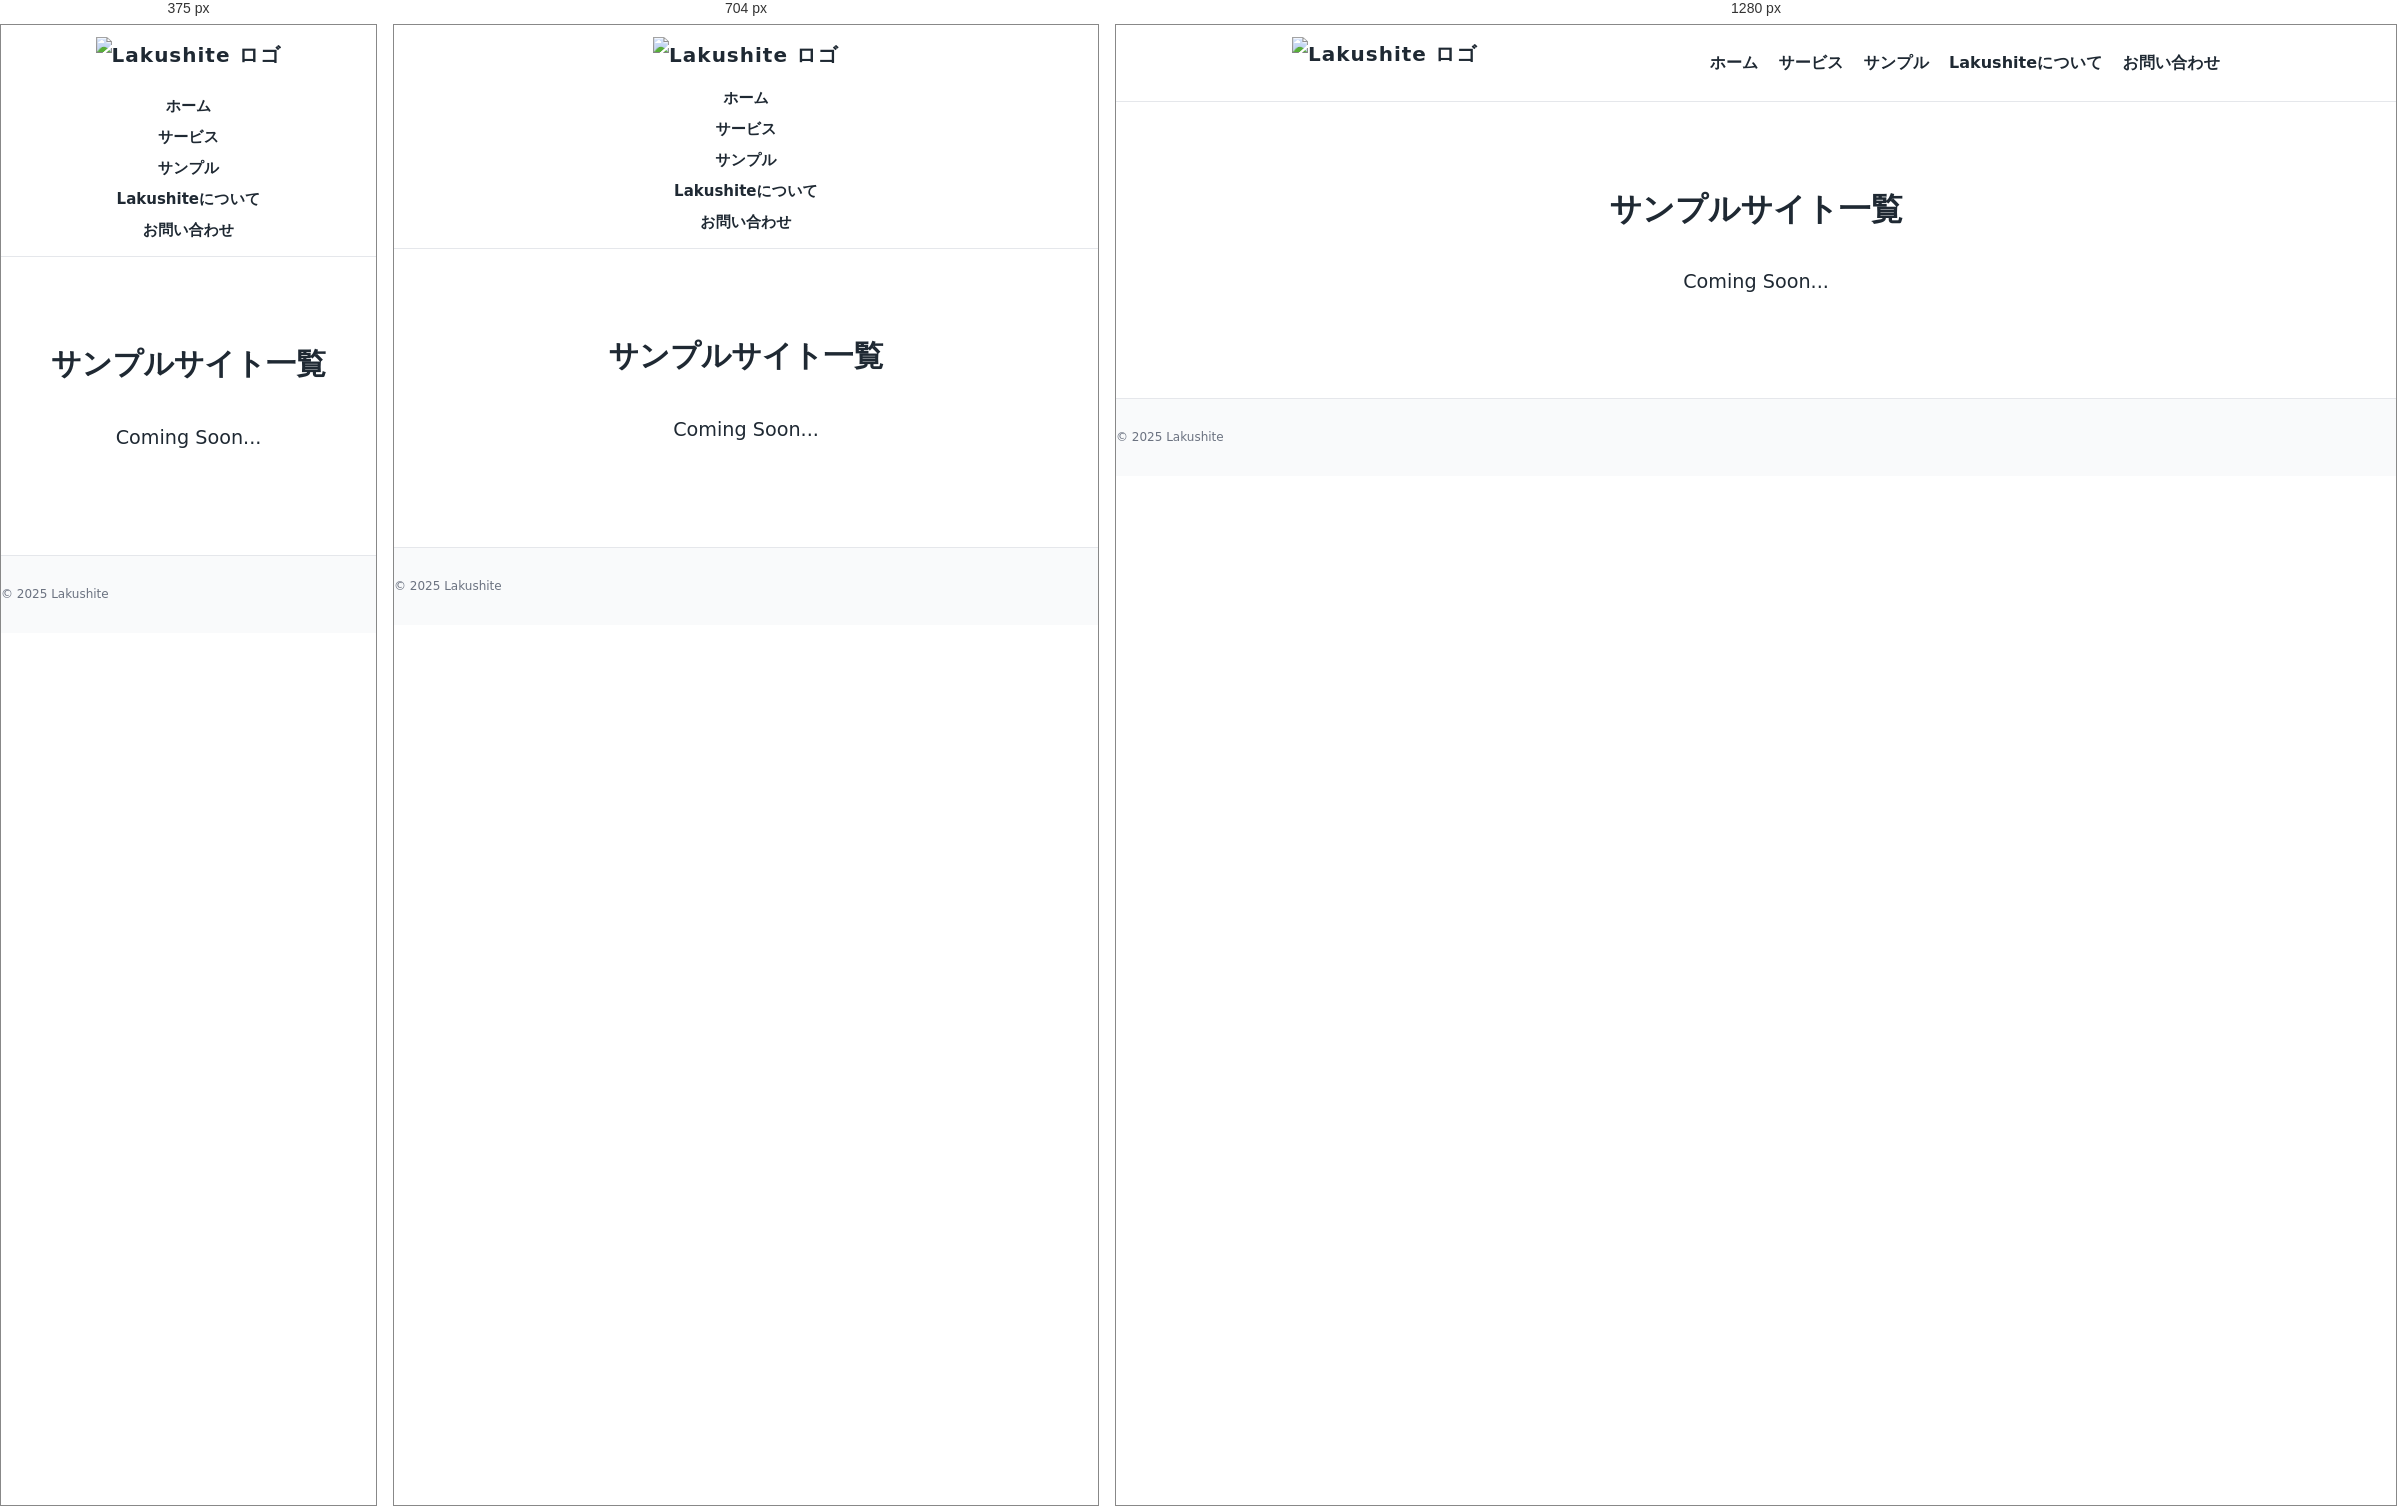
Rendered at 375 px, 704 px and 1280 px, left to right.

<!-- file: samples.html -->
<!DOCTYPE html>
<html lang="ja">
  <head>
    <meta charset="UTF-8" />
    <title>サンプルサイト一覧 | Lakushite</title>
    <meta name="viewport" content="width=device-width, initial-scale=1" />
    <link rel="stylesheet" href="style.css" />
  </head>

  <body>
         <!-- ================= ヘッダー ================= -->
   <header>
  <div class="container header-inner">
    <a href="index.html" class="logo">
      <img src="ロゴ（背景透明化）.png" alt="Lakushite ロゴ">
</a>

    <nav>
      <ul>
        <li><a href="index.html">ホーム</a></li>
        <li><a href="services.html">サービス</a></li>
        <li><a href="samples.html">サンプル</a></li>
        <li><a href="about.html">Lakushiteについて</a></li>
        <li><a href="contact.html">お問い合わせ</a></li>
      </ul>
    </nav>
  </div>
</header>
    
    <!-- ================= メイン ================= -->
    <main class="container" style="padding: 80px 20px; text-align:center;">
      <h1>サンプルサイト一覧</h1>
      <p style="font-size: 1.2rem; margin-top: 30px;">Coming Soon...</p>
    </main>

    <!-- ================= フッター ================= -->
    <footer>
      <p>© 2025 Lakushite</p>
    </footer>
  </body>
</html>


/* @media block from style.css */
@media (max-width: 640px) {
  .header-inner {
    flex-direction: column;
    align-items: flex-start;
    gap: 8px;
  }

  nav ul {
    display: grid;
    grid-template-columns: repeat(3, 1fr);
    gap: 8px 12px;
    width: 100%;
  }

  nav ul li {
    text-align: left;
  }
}

/* @media block from style.css */
@media (max-width: 768px) {
        .profile-layout {
          grid-template-columns: 1fr;
        }
      }

/* @media block from style.css */
@media (max-width: 768px) {
        body {
          font-size: 15px;
          line-height: 1.8;
        }

        .container {
          padding: 0 12px;
        }

        section {
          padding: 32px 0;
        }

        .hero-title {
          font-size: 22px;
          line-height: 1.5;
        }

        .section-title {
          font-size: 20px;
        }

        .section-lead {
          font-size: 13px;
          line-height: 1.8;
        }

          /* ヒーロー文章（スマホ） */
  .hero-subtitle,
  .subtitle {
    font-size: 14px;
    line-height: 1.9;
    max-width: 90%;
    margin: 0 auto;
  }
      }

/* @media block from style.css */
@media (max-width: 768px) {
  .br-pc {
    display: none;
  }

  .br-sp {
    display: inline;
  }
}

/* @media block from style.css */
@media (min-width: 769px) {
  #profile .section-lead.center-text {
    text-align: center !important;
  }
}

/* @media block from style.css */
@media screen and (max-width: 768px) {
  .profile-columns {
    flex-direction: column;
    gap: 30px;
  }
}

/* @media block from style.css */
@media (max-width: 768px) {
  header {
    padding: 12px 0;
  }

  .header-inner {
    flex-direction: column;  /* ロゴの下にナビを縦に並べる */
    align-items: center;
  }

  .logo img {
    height: 40px;           /* ロゴを少しだけ小さめに整える（好みで調整OK） */
  }

  nav {
    margin-top: 8px;
  }

  nav ul {
    display: flex;
    flex-direction: column; /* ナビを縦並び */
    align-items: center;
    gap: 4px;               /* 各メニューの間隔 */
  }

  nav li {
    margin: 0;
  }

  nav a {
    font-size: 15px;        /* 少し小さくして折り返し防止 */
    white-space: nowrap;    /* 「Lakushiteについて」が途中で改行されないようにする */
  }
}